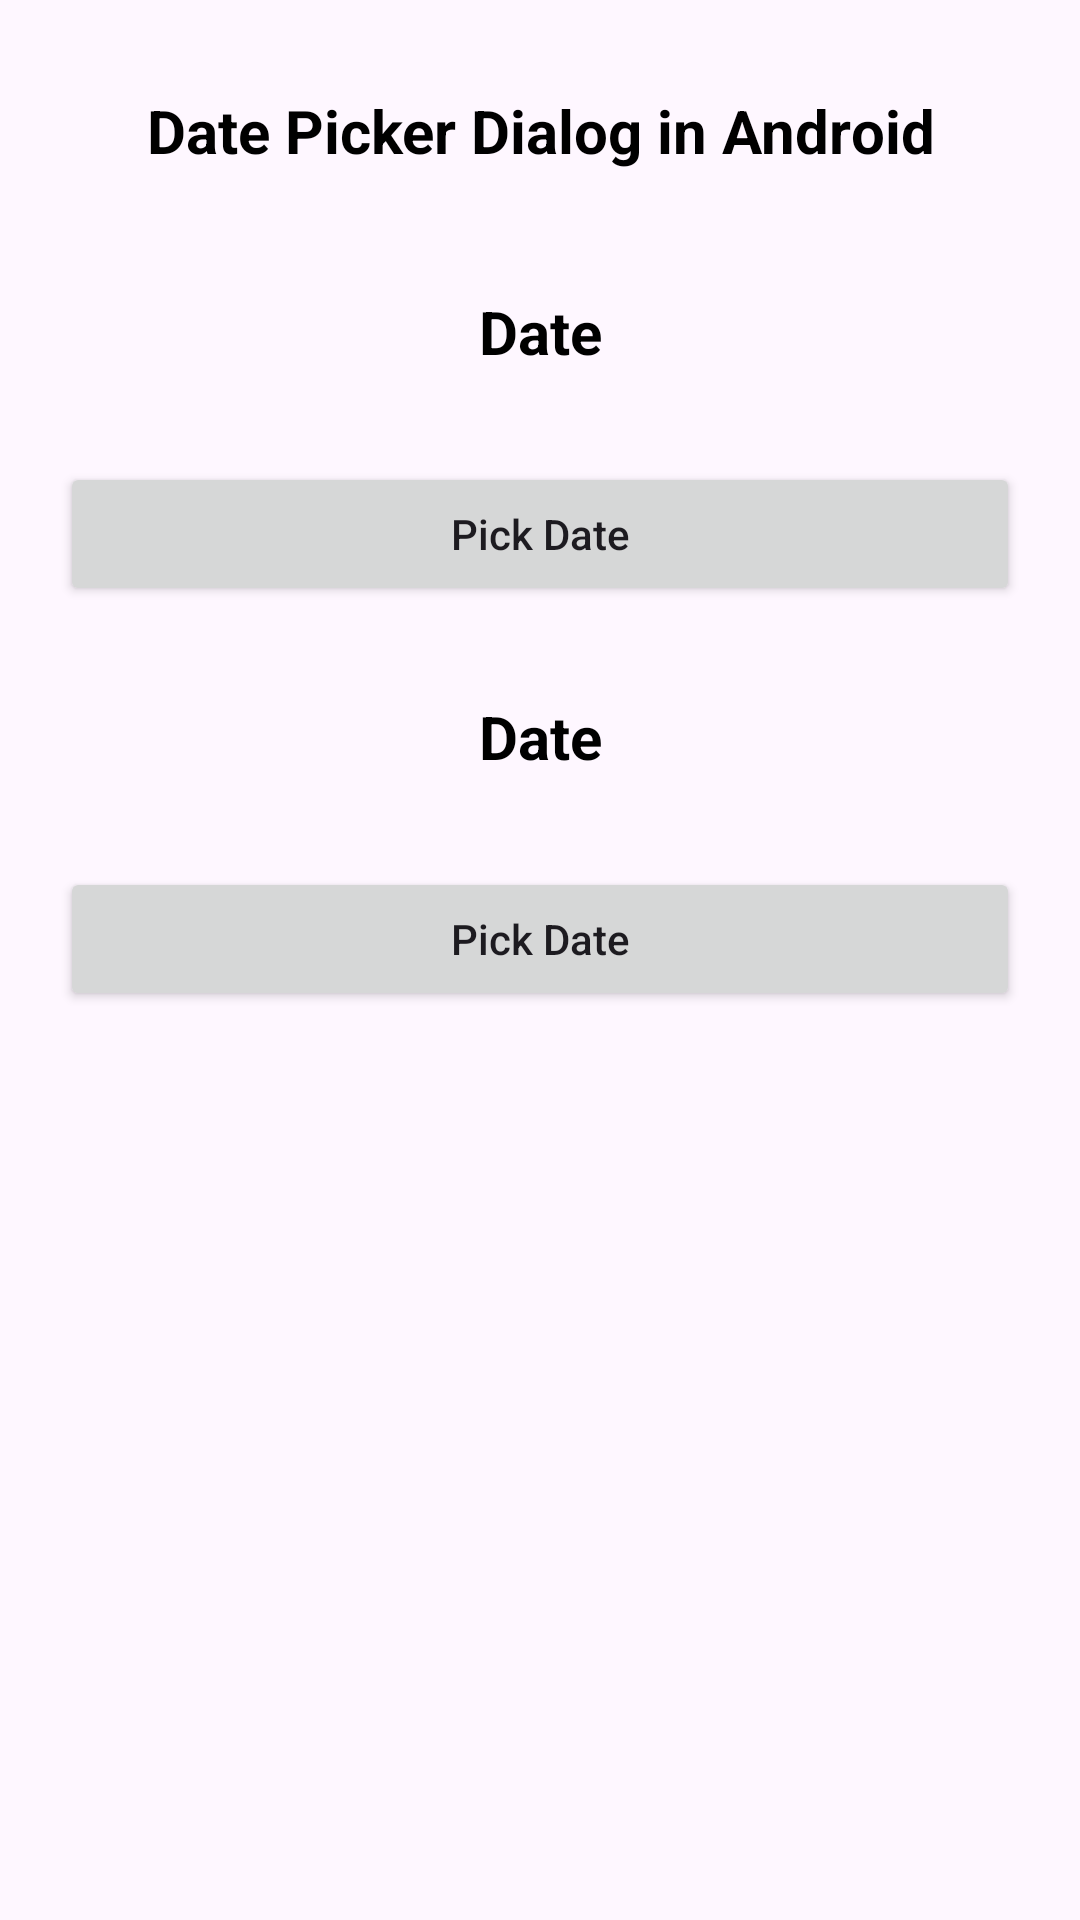

Write the Android layout XML for this screen, with the resource values it uses.
<!-- AndroidManifest.xml: application theme Theme.ASPracticas -->
<!-- res/layout/ejemplos_date_p.xml -->
<?xml version="1.0" encoding="utf-8"?>
<androidx.constraintlayout.widget.ConstraintLayout xmlns:android="http://schemas.android.com/apk/res/android"
    xmlns:app="http://schemas.android.com/apk/res-auto"
    xmlns:tools="http://schemas.android.com/tools"
    android:layout_width="match_parent"
    android:layout_height="match_parent"
    tools:context=".ejemplos.DateP">

    

    

    

    <TextView
        android:id="@+id/ejemplos_idTVHeading"
        android:layout_width="match_parent"
        android:layout_height="wrap_content"
        android:layout_above="@id/ejemplos_idTVSelectedDate"
        android:layout_centerInParent="true"
        android:layout_margin="20dp"
        android:layout_marginStart="20dp"
        android:layout_marginTop="73dp"
        android:layout_marginEnd="20dp"
        android:gravity="center"
        android:padding="10dp"
        android:text="Date Picker Dialog in Android"
        android:textAlignment="center"
        android:textColor="@color/black"
        android:textSize="20sp"
        android:textStyle="bold"
        app:layout_constraintEnd_toEndOf="parent"
        app:layout_constraintStart_toStartOf="parent"
        app:layout_constraintTop_toTopOf="parent" />

    <TextView
        android:id="@+id/ejemplos_idTVSelectedDate"
        android:layout_width="match_parent"
        android:layout_height="wrap_content"
        android:layout_above="@id/ejemplos_idBtnPickDate"
        android:layout_centerInParent="true"
        android:layout_margin="20dp"
        android:gravity="center"
        android:padding="10dp"
        android:text="Date"
        android:textAlignment="center"
        android:textColor="@color/black"
        android:textSize="20sp"
        android:textStyle="bold"
        app:layout_constraintEnd_toEndOf="@+id/ejemplos_idTVHeading"
        app:layout_constraintStart_toStartOf="@+id/ejemplos_idTVHeading"
        app:layout_constraintTop_toBottomOf="@+id/ejemplos_idTVHeading" />

    <Button
        android:id="@+id/ejemplos_idBtnPickDate"
        android:layout_width="match_parent"
        android:layout_height="wrap_content"
        android:layout_centerInParent="true"
        android:layout_margin="20dp"
        android:layout_marginTop="204dp"
        android:text="Pick Date"
        android:textAllCaps="false"
        app:layout_constraintEnd_toEndOf="@+id/ejemplos_idTVSelectedDate"
        app:layout_constraintHorizontal_bias="1.0"
        app:layout_constraintStart_toStartOf="@+id/ejemplos_idTVSelectedDate"
        app:layout_constraintTop_toBottomOf="@+id/ejemplos_idTVSelectedDate" />

    <TextView
        android:id="@+id/ejemplos_idTVPickDate_minimo"
        android:layout_width="match_parent"
        android:layout_height="wrap_content"
        android:layout_centerInParent="true"
        android:layout_margin="20dp"
        android:layout_marginTop="36dp"
        android:gravity="center"
        android:padding="10dp"
        android:text="Date"
        android:textAlignment="center"
        android:textColor="@color/black"
        android:textSize="20sp"
        android:textStyle="bold"
        app:layout_constraintEnd_toEndOf="@+id/ejemplos_idBtnPickDate"
        app:layout_constraintStart_toStartOf="@+id/ejemplos_idBtnPickDate"
        app:layout_constraintTop_toBottomOf="@+id/ejemplos_idBtnPickDate" />

    <Button
        android:id="@+id/ejemplos_idBtnPickDate_minimo"
        android:layout_width="match_parent"
        android:layout_height="wrap_content"
        android:layout_centerInParent="true"
        android:layout_margin="20dp"
        android:text="Pick Date"
        android:textAllCaps="false"
        app:layout_constraintEnd_toEndOf="@+id/ejemplos_idTVPickDate_minimo"
        app:layout_constraintStart_toStartOf="@+id/ejemplos_idTVPickDate_minimo"
        app:layout_constraintTop_toBottomOf="@+id/ejemplos_idTVPickDate_minimo" />

</androidx.constraintlayout.widget.ConstraintLayout>
<!-- resources referenced by this layout -->
<resources>
  <color name="black">#FF000000</color>
  <style name="Theme.ASPracticas" parent="Base.Theme.ASPracticas" />
  <style name="Base.Theme.ASPracticas" parent="Theme.Material3.DayNight.NoActionBar">
          
          
      </style>
</resources>
